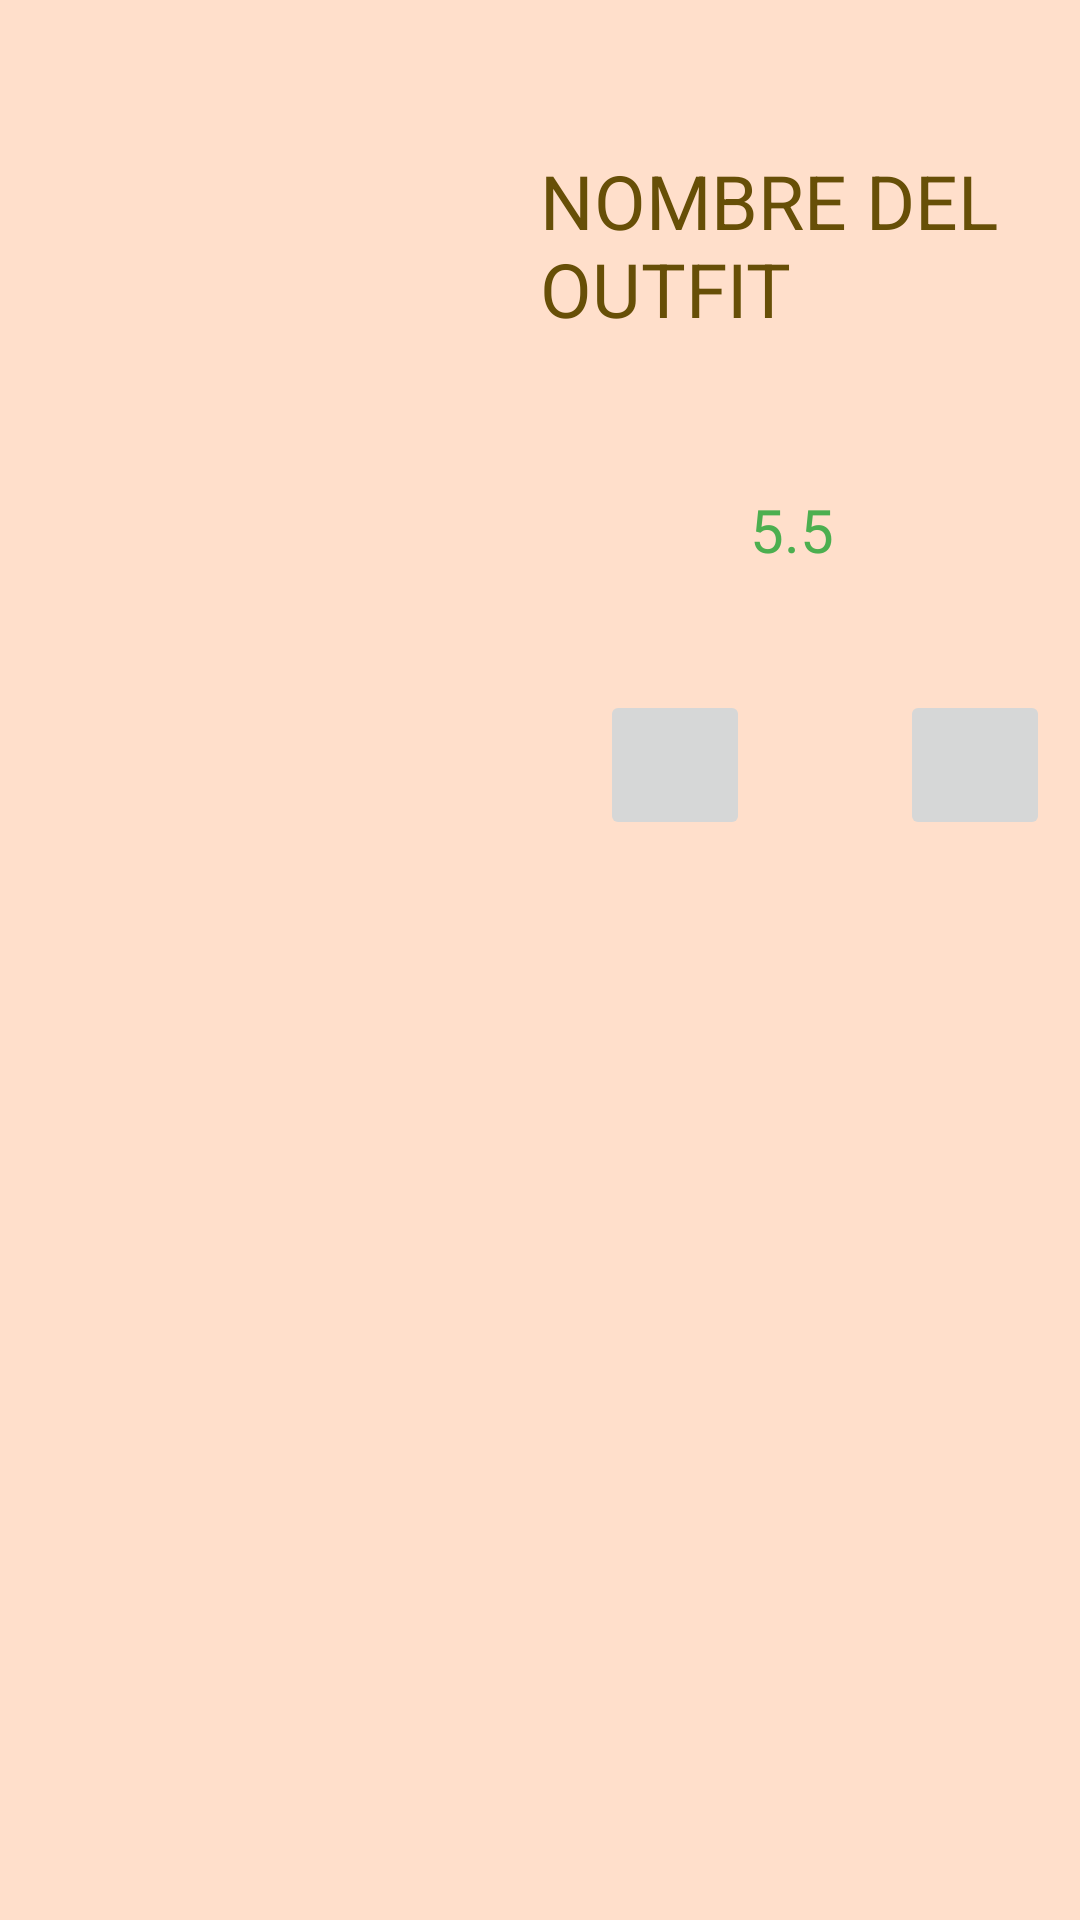

Layout XML and referenced resources for this Android screen:
<!-- AndroidManifest.xml: application theme AppTheme -->
<!-- res/layout/list_outfit.xml -->
<?xml version="1.0" encoding="utf-8"?>
<RelativeLayout xmlns:android="http://schemas.android.com/apk/res/android"
    android:background="#FFDFCB"
    android:layout_width="match_parent" android:layout_height="match_parent">
    <ImageView
        android:id="@+id/imgAbrigo"
        android:layout_width="100dp"
        android:layout_height="100dp"
        android:layout_below="@+id/colorText"
        android:layout_marginLeft="50dp"
        android:layout_marginTop="20dp" />

    <ImageView
        android:id="@+id/imgAccesorios"
        android:layout_width="100dp"
        android:layout_height="100dp"
        android:layout_marginLeft="250dp"
        android:layout_marginTop="340dp" />

    <TextView
        android:id="@+id/nombreOutfit"
        android:layout_width="wrap_content"
        android:layout_height="wrap_content"
        android:layout_marginLeft="180dp"
        android:layout_marginTop="50dp"
        android:text="NOMBRE DEL OUTFIT"
        android:textColor="#674F07"
        android:textSize="25dp" />

    <TextView
        android:textColor="#4CAF50"
        android:id="@+id/valoracion"
        android:layout_width="wrap_content"
        android:textSize="20dp"
        android:text="5.5"
        android:layout_height="wrap_content"
        android:layout_below="@+id/nombreOutfit"
        android:layout_marginTop="50dp"
        android:layout_marginLeft="250dp"/>
    <ImageButton
        android:id="@+id/valorar_prenda"
        android:focusable="false"
        android:layout_width="50dp"
        android:layout_height="50dp"
        android:layout_marginTop="40dp"
        android:layout_below="@+id/valoracion"
        android:layout_marginLeft="200dp"
        android:src="@drawable/estrella"
        />
    <ImageButton
        android:id="@+id/borrar_prenda"
        android:focusable="false"
        android:layout_width="50dp"
        android:layout_height="50dp"
        android:layout_marginTop="40dp"
        android:layout_below="@+id/valoracion"
        android:layout_toRightOf="@+id/valorar_prenda"
        android:layout_marginLeft="50dp"
        android:src="@drawable/papelera"
        />

    <ImageView
        android:id="@+id/imgCompleto"
        android:layout_width="110dp"
        android:layout_height="180dp"
        android:layout_below="@+id/colorText"
        android:layout_marginLeft="50dp"
        android:layout_marginTop="150dp" />

    <ImageView
        android:id="@+id/imgSuperior"
        android:layout_width="110dp"
        android:layout_height="110dp"
        android:layout_below="@+id/colorText"
        android:layout_marginLeft="50dp"
        android:layout_marginTop="140dp" />

    <ImageView
        android:id="@+id/imgInferior"
        android:layout_width="110dp"
        android:layout_height="110dp"
        android:layout_below="@+id/colorText"
        android:layout_marginLeft="50dp"
        android:layout_marginTop="250dp" />

    <ImageView
        android:id="@+id/imgCalzado"
        android:layout_width="100dp"
        android:layout_height="100dp"
        android:layout_below="@+id/imgInferior"
        android:layout_marginLeft="50dp"
        android:layout_marginTop="15dp" />
</RelativeLayout>
<!-- resources referenced by this layout -->
<resources>
  <style name="AppTheme" parent="Theme.AppCompat.Light.DarkActionBar">
          
          <item name="colorPrimary">#674F07</item>
          <item name="colorPrimaryDark">@color/colorPrimaryDark</item>
          <item name="colorAccent">@color/colorAccent</item>
      </style>
  <color name="colorPrimaryDark">##505050</color>
  <color name="colorAccent">#674F07</color>
</resources>
